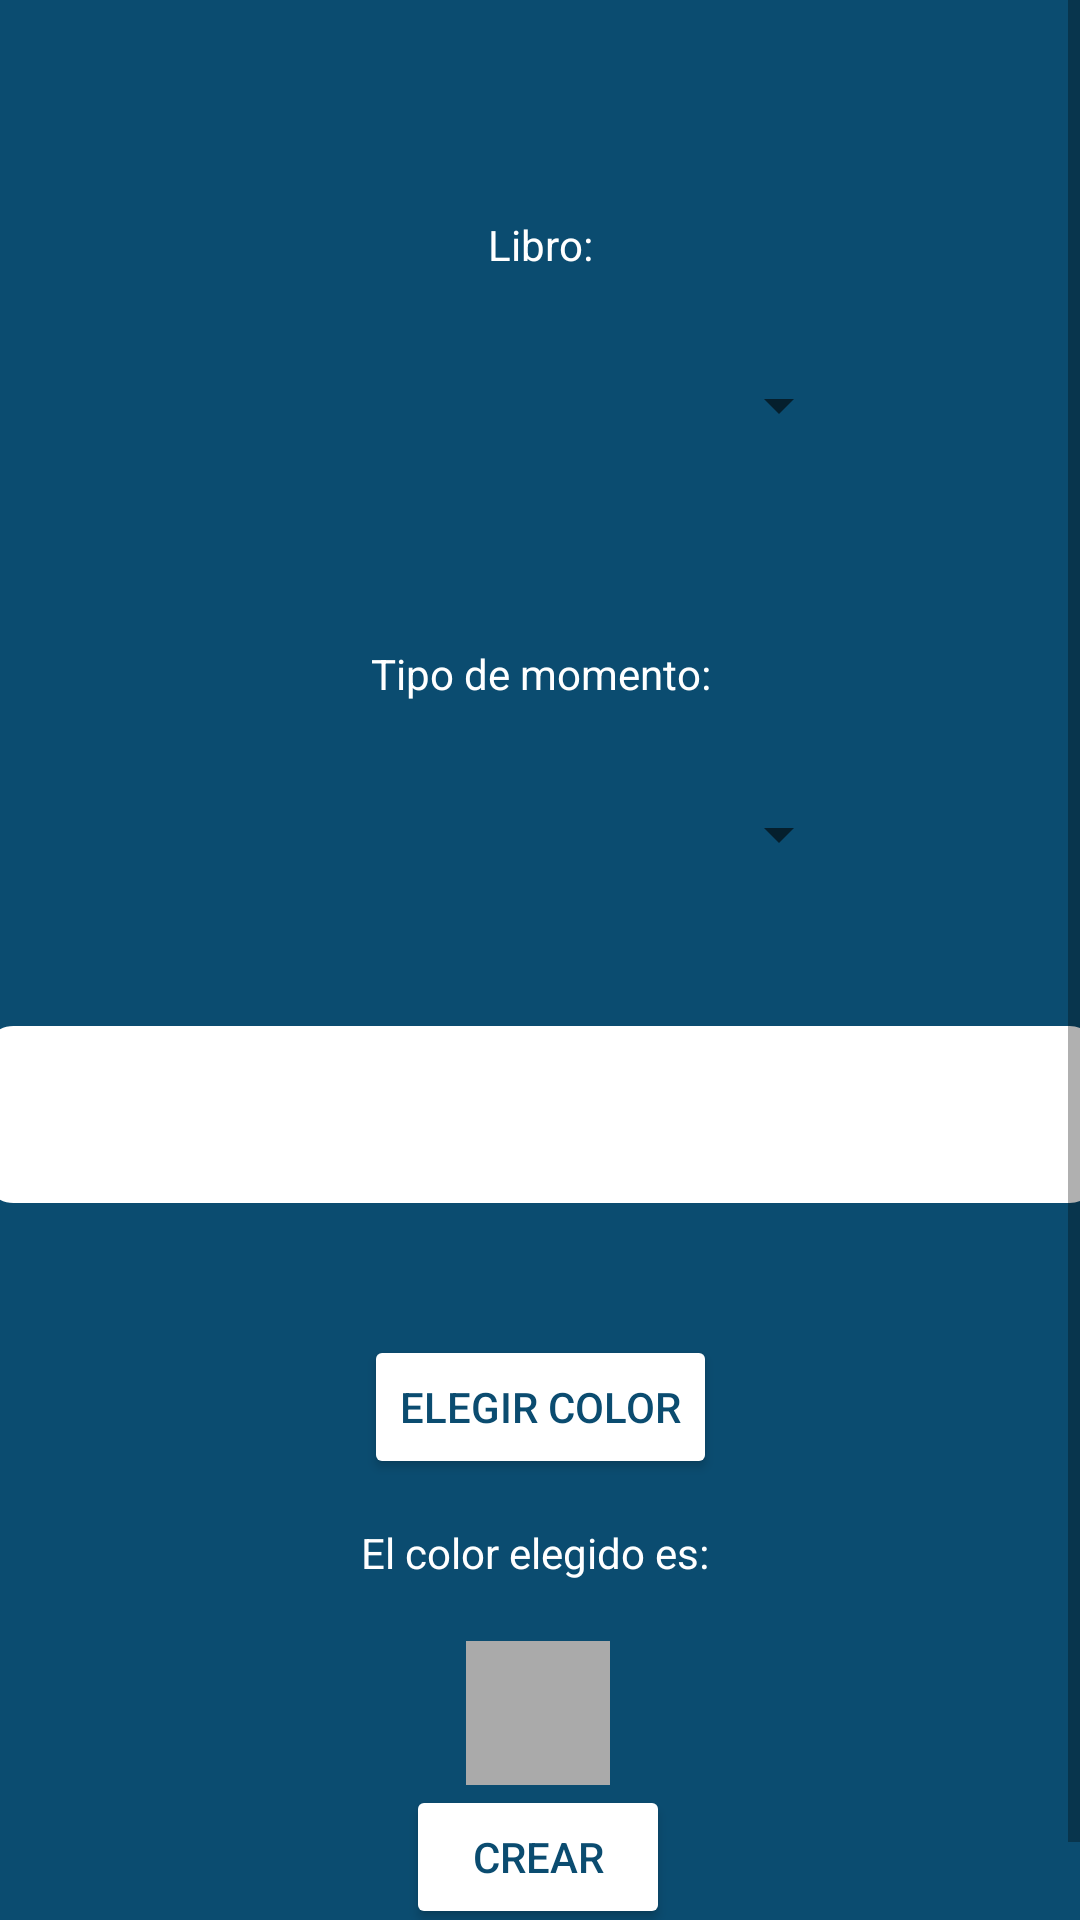

Reconstruct the res/layout file that produces this screen, plus the resources it refers to.
<!-- AndroidManifest.xml: application theme Theme.Proyecto -->
<!-- res/layout/activity_creacion_recuerdo.xml -->
<?xml version="1.0" encoding="utf-8"?>
<androidx.constraintlayout.widget.ConstraintLayout xmlns:android="http://schemas.android.com/apk/res/android"
    xmlns:app="http://schemas.android.com/apk/res-auto"
    xmlns:tools="http://schemas.android.com/tools"
    android:id="@+id/spLibros"
    android:layout_width="match_parent"
    android:layout_height="match_parent"
    tools:context="com.paq.proyecto.activity.CreacionRecuerdo"
    android:background="@color/ColorPrincipal"
    >
    <ScrollView
        android:layout_width="match_parent"
        android:layout_height="match_parent">
    <androidx.constraintlayout.widget.ConstraintLayout
        android:layout_width="match_parent"
        android:layout_height="match_parent"
        android:orientation="vertical">

    <TextView
        android:id="@+id/tvColor"
        android:layout_width="wrap_content"
        android:layout_height="wrap_content"
        android:text="El color elegido es: "
        android:textColor="@color/white"
        app:layout_constraintBottom_toTopOf="@+id/buttonCrearRecuerdo"
        app:layout_constraintEnd_toEndOf="parent"
        app:layout_constraintStart_toStartOf="parent"
        app:layout_constraintTop_toBottomOf="@+id/pickColor"
        app:layout_constraintVertical_bias="0.181" />

    <TextView
        android:id="@+id/textView8"
        android:layout_width="match_parent"
        android:layout_height="wrap_content"
        android:layout_marginTop="72dp"
        android:textColor="@color/white"
        android:text="Libro:"
        android:textAlignment="center"
        app:layout_constraintEnd_toEndOf="parent"
        app:layout_constraintHorizontal_bias="0.0"
        app:layout_constraintStart_toStartOf="parent"
        app:layout_constraintTop_toTopOf="parent" />

    <Spinner
        android:id="@+id/spinnerLibro"
        android:layout_width="208dp"
        android:layout_height="48dp"
        android:layout_marginTop="20dp"
        android:textColor="@color/white"
        android:textAlignment="center"
        app:layout_constraintEnd_toEndOf="parent"
        app:layout_constraintHorizontal_bias="0.497"
        app:layout_constraintStart_toStartOf="parent"
        app:layout_constraintTop_toBottomOf="@+id/textView8" />

    <Spinner
        android:id="@+id/spinner2"
        android:layout_width="208dp"
        android:layout_height="48dp"
        android:layout_marginTop="20dp"
        android:textAlignment="center"

        app:layout_constraintEnd_toEndOf="parent"
        app:layout_constraintHorizontal_bias="0.497"
        app:layout_constraintStart_toStartOf="parent"
        app:layout_constraintTop_toBottomOf="@+id/tvTipoMomento" />

    <TextView
        android:id="@+id/tvTipoMomento"
        android:layout_width="match_parent"
        android:layout_height="wrap_content"
        android:layout_marginTop="56dp"
        android:text="Tipo de momento:"
        android:textAlignment="center"
        android:textColor="@color/white"
        app:layout_constraintTop_toBottomOf="@+id/spinnerLibro"
        tools:layout_editor_absoluteX="0dp" />

    <ImageView
        android:id="@+id/imageViewRecuerdo"
        android:layout_width="254dp"
        android:layout_height="244dp"
        android:layout_marginTop="68dp"
        android:visibility="gone"
        app:layout_constraintBottom_toBottomOf="parent"
        app:layout_constraintEnd_toEndOf="parent"
        app:layout_constraintHorizontal_bias="0.496"
        app:layout_constraintStart_toStartOf="parent"
        app:layout_constraintTop_toBottomOf="@+id/spinner2"
        app:layout_constraintVertical_bias="0.112" />

    <EditText
        android:id="@+id/textRecuerdo"
        android:layout_width="371dp"
        android:layout_height="59dp"
        android:layout_marginLeft="20dp"
        android:paddingLeft="15dp"
        android:layout_marginTop="40dp"
        android:layout_marginRight="20dp"
        android:background="@drawable/formabackground"
        android:backgroundTint="@color/white"
        android:textColor="@color/ColorPrincipal"
        android:visibility="visible"
        app:layout_constraintEnd_toEndOf="parent"
        app:layout_constraintStart_toStartOf="parent"
        app:layout_constraintTop_toBottomOf="@+id/spinner2">

    </EditText>

    <Button
        android:id="@+id/buttonCrearRecuerdo"
        android:layout_width="wrap_content"
        android:layout_height="wrap_content"
        android:layout_marginBottom="24dp"
        android:backgroundTint="@color/white"
        android:text="Crear"
        android:textColor="@color/ColorPrincipal"
        app:layout_constraintBottom_toBottomOf="parent"
        app:layout_constraintEnd_toEndOf="parent"
        app:layout_constraintHorizontal_bias="0.498"
        app:layout_constraintStart_toStartOf="parent" />

    <Button
        android:id="@+id/pickColor"
        android:layout_width="wrap_content"
        android:layout_height="wrap_content"
        android:layout_marginTop="44dp"
        android:backgroundTint="@color/white"
        android:text="Elegir color"
        android:textColor="@color/ColorPrincipal"
        app:layout_constraintEnd_toEndOf="parent"
        app:layout_constraintStart_toStartOf="parent"
        app:layout_constraintTop_toBottomOf="@+id/textRecuerdo" />

    <View
        android:id="@+id/preview_selected_color"
        android:layout_width="48dp"
        android:layout_height="48dp"
        android:layout_gravity="center"
        android:layout_marginTop="20dp"
        android:background="@android:color/darker_gray"
        app:layout_constraintBottom_toTopOf="@+id/buttonCrearRecuerdo"
        app:layout_constraintEnd_toEndOf="parent"
        app:layout_constraintHorizontal_bias="0.498"
        app:layout_constraintStart_toStartOf="parent"
        app:layout_constraintTop_toBottomOf="@+id/tvColor"
        app:layout_constraintVertical_bias="0.0" />

    </androidx.constraintlayout.widget.ConstraintLayout>
    </ScrollView>
</androidx.constraintlayout.widget.ConstraintLayout>
<!-- resources referenced by this layout -->
<resources>
  <color name="ColorPrincipal">#0B4C70</color>
  <color name="white">#FFFFFFFF</color>
  <!-- drawable formabackground (drawable) -->
  <?xml version="1.0" encoding="utf-8"?>
  <shape android:shape="rectangle" xmlns:android="http://schemas.android.com/apk/res/android">
  
      <stroke android:width="3dp" android:color="@color/white"/>
      <corners android:radius="8dp"/>
  
  </shape>
  <style name="Theme.Proyecto" parent="Theme.MaterialComponents.DayNight.DarkActionBar">
          
          <item name="colorPrimary">@color/ColorPrincipal</item>
          <item name="colorPrimaryVariant">@color/PrincipalOscuro</item>
          <item name="colorOnPrimary">@color/white</item>
          
          <item name="colorSecondary">@color/teal_200</item>
          <item name="colorSecondaryVariant">@color/teal_700</item>
          <item name="colorOnSecondary">@color/black</item>
          
          <item name="android:statusBarColor" tools:targetApi="l">?attr/colorPrimaryVariant</item>
          
      </style>
  <color name="PrincipalOscuro">#102639</color>
  <color name="teal_200">#FF03DAC5</color>
  <color name="teal_700">#FF018786</color>
  <color name="black">#FF000000</color>
</resources>
